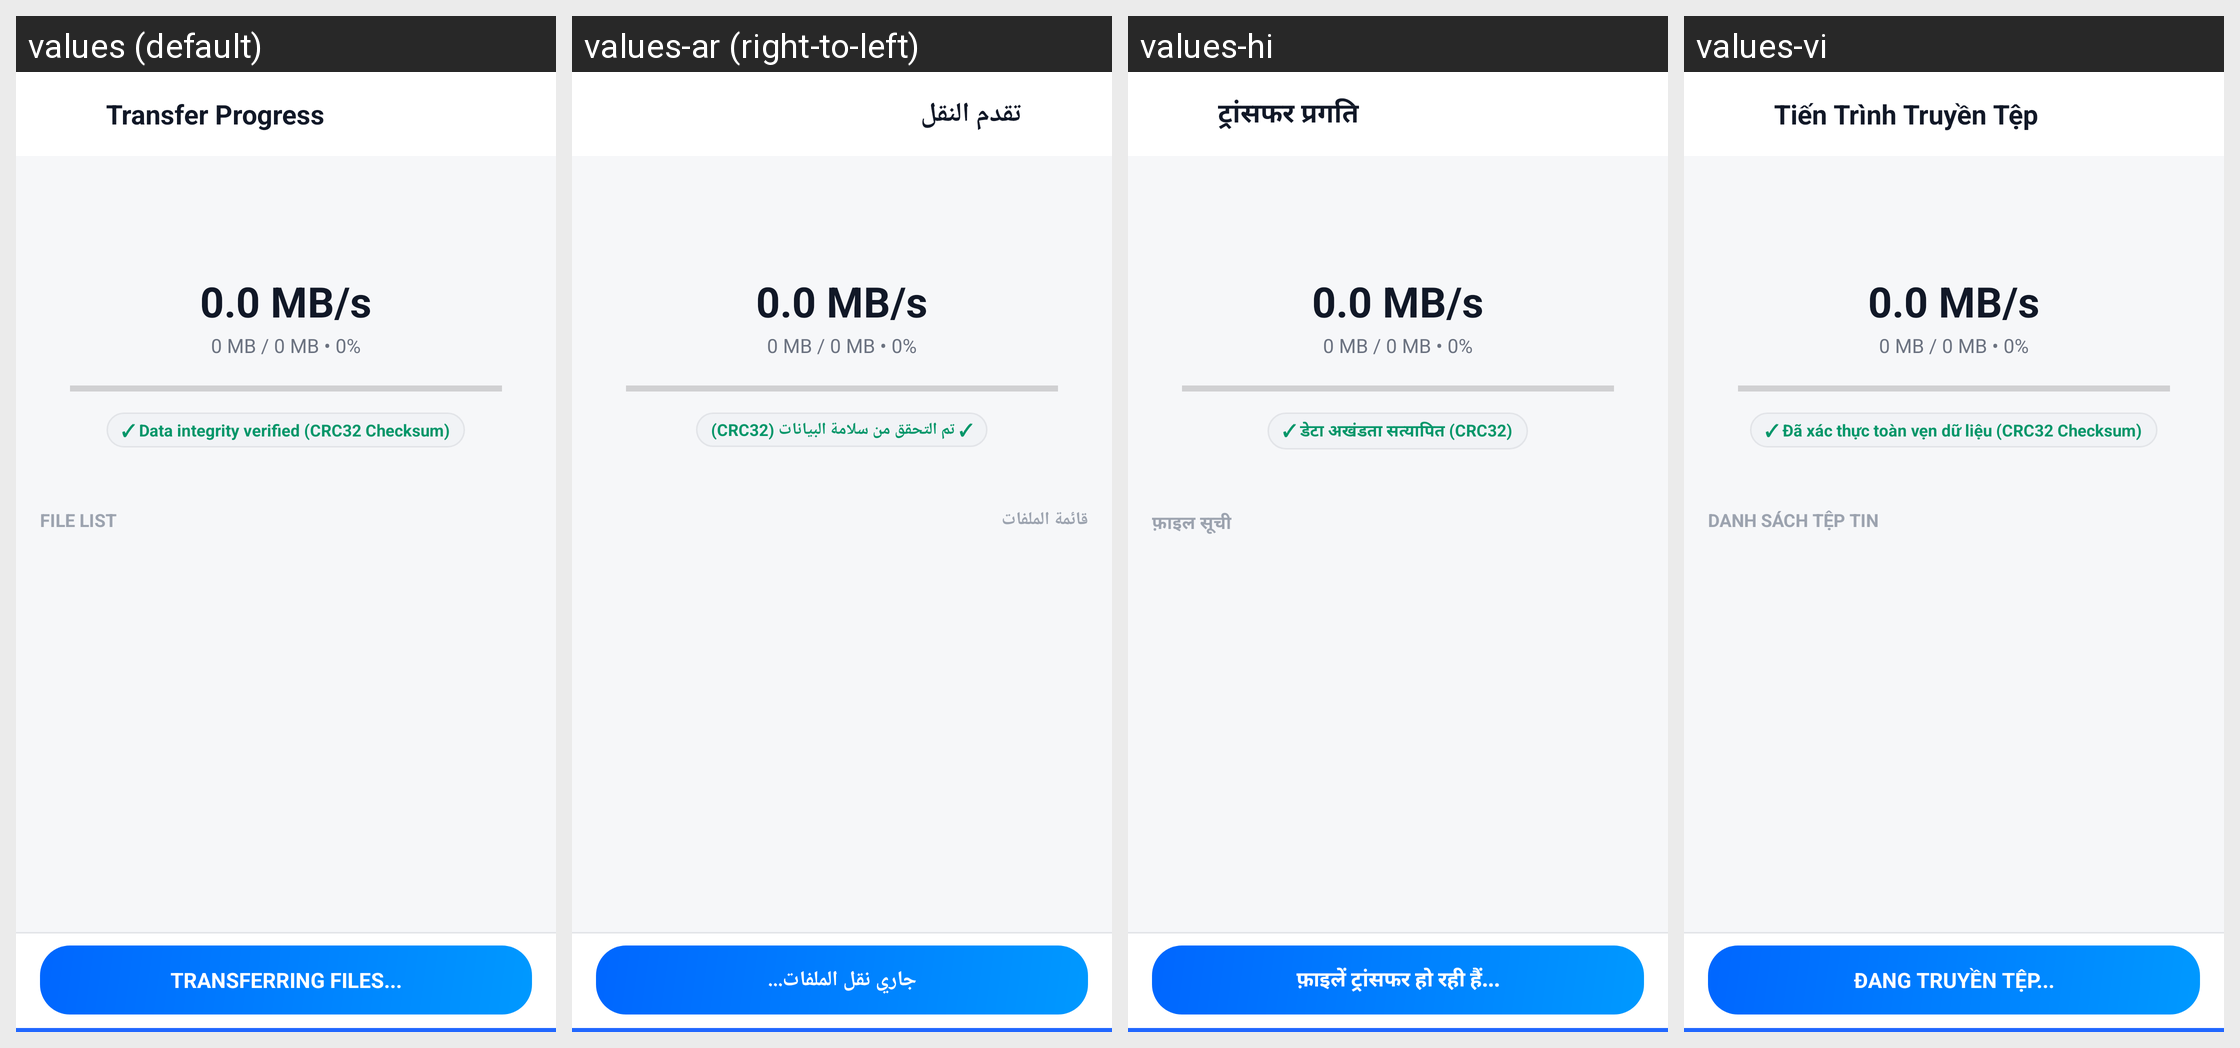

This grid shows one Android layout under several languages. Give, for every string resource on the screen, its name, the default text and each shown locale's text.
Android screen res/layout/activity_transfer_progress.xml rendered under 4 locales, left to right: values (default), values-ar (right-to-left), values-hi, values-vi. Device: Nexus 5 (rendered at 1080×1920; each locale shown at half size, 540×960, under a caption strip naming it); theme Theme.ShareNow.
Other locales in the repository, not shown: values-de, values-es, values-fr, values-in, values-ja, values-ko, values-pt, values-ru, values-zh.
Strings drawn on this screen, with the default value and each locale's value (text and hints the layout hard-codes, and strings that could not be matched under every locale, appear in the picture but are not listed):

progress_title
  values: Transfer Progress
  values-ar: تقدم النقل
  values-hi: ट्रांसफर प्रगति
  values-vi: Tiến Trình Truyền Tệp

progress_crc_verified
  values: ✓ Data integrity verified (CRC32 Checksum)
  values-ar: ✓ تم التحقق من سلامة البيانات (CRC32)
  values-hi: ✓ डेटा अखंडता सत्यापित (CRC32)
  values-vi: ✓ Đã xác thực toàn vẹn dữ liệu (CRC32 Checksum)

progress_file_list_header
  values: FILE LIST
  values-ar: قائمة الملفات
  values-hi: फ़ाइल सूची
  values-vi: DANH SÁCH TỆP TIN

progress_transferring_btn
  values: TRANSFERRING FILES...
  values-ar: جاري نقل الملفات...
  values-hi: फ़ाइलें ट्रांसफर हो रही हैं...
  values-vi: ĐANG TRUYỀN TỆP...
